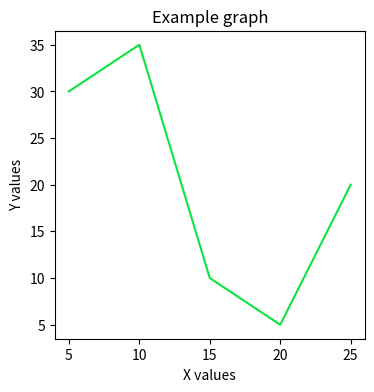

The matplotlib source for this figure:
import matplotlib.pyplot as plt
import pandas as pd


print("Suicide is the act of intentionally causing one's own death.")

x = [5, 10, 15, 20, 25]
y = [30, 35, 10, 5, 20]

plt.figure(figsize = (4, 4), dpi = 150)
plt.plot(x, y, '#0be341')

plt.title('Example graph')
plt.xlabel('X values')
plt.ylabel('Y values')
plt.show()